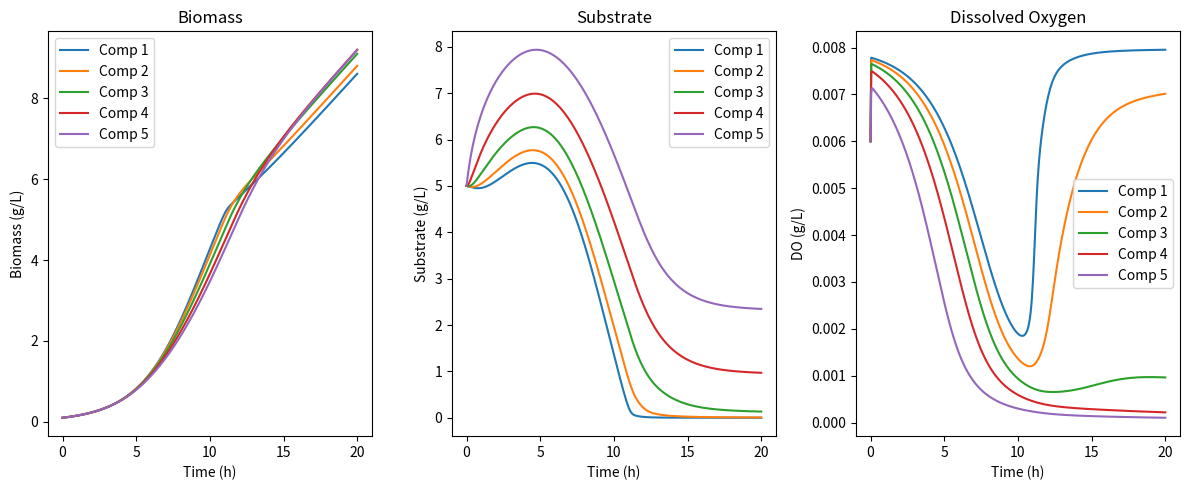

Source code (Python):

import sys
import numpy as np
from scipy.integrate import solve_ivp

# ============================================================
# Bioreactor Compartment Model
# ============================================================

class VerticalBioreactor:

    def __init__(self, N, params):
        self.N = N
        self.p = params

    def mu(self, S, O):
        """Growth kinetics"""
        p = self.p
        return (p["mu_max"]
                * S / (p["K_S"] + S)
                * O / (p["K_O"] + O))

    def rhs(self, t, y):
        """ODE system"""
        N = self.N
        p = self.p

        dydt = np.zeros_like(y)

        # Unpack states
        X = y[0::3]
        S = y[1::3]
        O = y[2::3]

        # Loop over compartments
        for i in range(N):

            # --- Local kinetics ---
            mu_i = self.mu(S[i], O[i])
            rX = mu_i * X[i]
            rS = -(1 / p["Yxs"]) * mu_i * X[i]
            rO = -(1 / p["Yxo"]) * mu_i * X[i]

            # --- Axial advection exchange ---
            adv_X = 0.0
            adv_S = 0.0
            adv_O = 0.0
            if i > 0:
                adv_X += p["Q_up"]/p["V"] * (X[i-1] - X[i])
                adv_S += p["Q_up"]/p["V"] * (S[i-1] - S[i])
                adv_O += p["Q_up"]/p["V"] * (O[i-1] - O[i])
            if i < N-1:
                adv_X += p["Q_down"]/p["V"] * (X[i+1] - X[i])
                adv_S += p["Q_down"]/p["V"] * (S[i+1] - S[i])
                adv_O += p["Q_down"]/p["V"] * (O[i+1] - O[i])

            # --- Axial dispersion (central difference) ---
            disp_X = 0.0
            disp_S = 0.0
            disp_O = 0.0
            if 0 < i < N-1:
                disp_X = p["D_ax"]/p["V"] * (X[i+1] - 2*X[i] + X[i-1])
                disp_S = p["D_ax"]/p["V"] * (S[i+1] - 2*S[i] + S[i-1])
                disp_O = p["D_ax"]/p["V"] * (O[i+1] - 2*O[i] + O[i-1])

            # --- Oxygen mass transfer ---
            kla_i = p["kla_profile"][i]
            transfer_O = kla_i * (p["O_star"] - O[i])

            # --- Substrate feed (top compartment only) ---
            feed_S = 0.0
            if i == N-1:
                feed_S = (p["F_S"]/p["V"]) * (p["S_in"] - S[i])

            # --- Assemble ODEs ---
            dXdt = rX + adv_X + disp_X
            dSdt = rS + adv_S + disp_S + feed_S
            dOdt = rO + adv_O + disp_O + transfer_O
            dydt[3*i]   = dXdt
            dydt[3*i+1] = dSdt
            dydt[3*i+2] = dOdt
        return dydt


def simulate(N, params):
    model = VerticalBioreactor(N, params)

    # Initial conditions
    X0 = np.ones(N) * 0.1
    S0 = np.ones(N) * 5.0
    O0 = np.ones(N) * 0.006

    y0 = np.zeros(3*N)
    y0[0::3] = X0
    y0[1::3] = S0
    y0[2::3] = O0

    t_span = (0, simulation_time)
    t_eval = np.linspace(t_span[0], t_span[1], number_of_steps)
    sol = solve_ivp(model.rhs, t_span, y0,
                    method="BDF",  # stiff solver
                    t_eval=t_eval,
                    atol=1e-8,
                    rtol=1e-6)

    print("Simulation complete.")
    return (model, sol)

def save_data(model, filename):
    import pandas as pd
    data = {}
    # Time column
    data["time"] = t
    # Add compartment columns
    for i in range(model.N):
        data[f"X_{i+1}"] = X[i, :]
        data[f"S_{i+1}"] = S[i, :]
        data[f"O_{i+1}"] = O[i, :]
    df = pd.DataFrame(data)
    df.to_csv(filename, index=False)
    print(f"Results saved to {filename}")

def plot(sol):
    import matplotlib.pyplot as plt
    t = sol.t
    X = sol.y[0::3]
    S = sol.y[1::3]
    O = sol.y[2::3]
    plt.figure(figsize=(12,5))
    # Biomass
    plt.subplot(1,3,1)
    for i in range(model.N): plt.plot(t, X[i], label=f'Comp {i+1}')
    plt.xlabel('Time (h)')
    plt.ylabel('Biomass (g/L)')
    plt.legend()
    plt.title('Biomass')
    # Substrate
    plt.subplot(1,3,2)
    for i in range(model.N): plt.plot(t, S[i], label=f'Comp {i+1}')
    plt.xlabel('Time (h)')
    plt.ylabel('Substrate (g/L)')
    plt.legend()
    plt.title('Substrate')
    # Oxygen
    plt.subplot(1,3,3)
    for i in range(model.N): plt.plot(t, O[i], label=f'Comp {i+1}')
    plt.xlabel('Time (h)')
    plt.ylabel('DO (g/L)')
    plt.legend()
    plt.title('Dissolved Oxygen')
    plt.tight_layout()
    plt.show()


if __name__ == "__main__":

    N = 5  # number of vertical compartments

    simulation_time = 20
    number_of_steps = 500

    filename = "result.csv"

    params = {
        "mu_max": 0.5,      # 1/h; Maximum specific growth rate (E. coli: 0.6–1.2/h; Yeast: 0.3–0.5/h; Mammalian cells: 0.02–0.05/h)
        "K_S": 0.2,         # g/L; Monod half-saturation constant for substrate; Low K_S → high affinity for substrate. High K_S → organism requires higher substrate concentration to grow efficiently.
        "K_O": 0.001,       # g/L; Half-saturation constant for dissolved oxygen; Oxygen saturation (O_star) is usually around 0.007–0.009 g/L at 30°C in water.
        "Yxs": 0.5,         # gX/gS; Gram of biomass yield per gram of substrate
        "Yxo": 1.0,         # gX/gO2; Gram of biomass yield per gram of oxygen
        "Q_up": 2.0,        # L/h; ; Gram of biomass yield per gram of substrate; Large Q_up → strong mixing. Small Q_up → strong vertical gradients
        "Q_down": 2.0,      # L/h; Downward liquid circulation rate
        "D_ax": 0.5,        # L/h (axial dispersion); Axial dispersion coefficient (L/h equivalent) representing turbulent diffusion / back-mixing between adjacent compartments. Higher D_ax → smoother gradients. Lower D_ax → sharper gradients
        "V": 1.0,           # L per compartment; Volume per compartment
        "F_S": 0.2,         # L/h substrate feed; Substrate feed flow rate (L/h); Liquid feed entering the top compartment. If this is zero → batch reactor. If positive → fed-batch or continuous mode
        "S_in": 20.0,       # g/L; Substrate concentration in feed stream
        "O_star": 0.008,    # g/L saturation DO; Oxygen saturation concentration
    }

    # ============================================================
    # Command-line override parsing
    # Usage example: python compferm.py N=7 simulation_time=40 Q_up=3.0
    # ============================================================

    for arg in sys.argv[1:]:
        key, value = arg.split("=")

        # Convert to correct type
        try:
            value = int(value)
        except ValueError:
            try:
                value = float(value)
            except ValueError:
                pass  # keep as string

        if key == "N":
            N = int(value)
        elif key == "simulation_time":
            simulation_time = float(value)
        elif key == "number_of_steps":
            number_of_steps = int(value)
        elif key == "filename":
            filename = value
        elif key in params:
            params[key] = value
        else:
            print(f"Warning: Unknown parameter '{key}'")

    # Generate kla profile AFTER N is finalized
    params["kla_profile"] = np.linspace(200, 50, N)

    (model, sol) = simulate(N, params)


    print("Final compartment states:")
    for i in range(model.N):
        print(f"Compartment {i+1}: X={sol.y[3*i,-1]:.3f}, S={sol.y[3*i+1,-1]:.3f}, O={sol.y[3*i+2,-1]:.5f}")

    # ============================================================
    # Extract compartment-wise concentrations over time
    # ============================================================

    t = sol.t                      # time points
    Y = sol.y                      # state matrix (3N x len(t))

    # Reshape into structured arrays
    X = np.zeros((model.N, len(t)))
    S = np.zeros((model.N, len(t)))
    O = np.zeros((model.N, len(t)))

    for i in range(model.N):
        X[i, :] = Y[3*i, :]
        S[i, :] = Y[3*i + 1, :]
        O[i, :] = Y[3*i + 2, :]

    print("Concentration arrays created:")
    print("X shape:", X.shape)
    print("S shape:", S.shape)
    print("O shape:", O.shape)

    save_data(model, filename)
    plot(sol)
